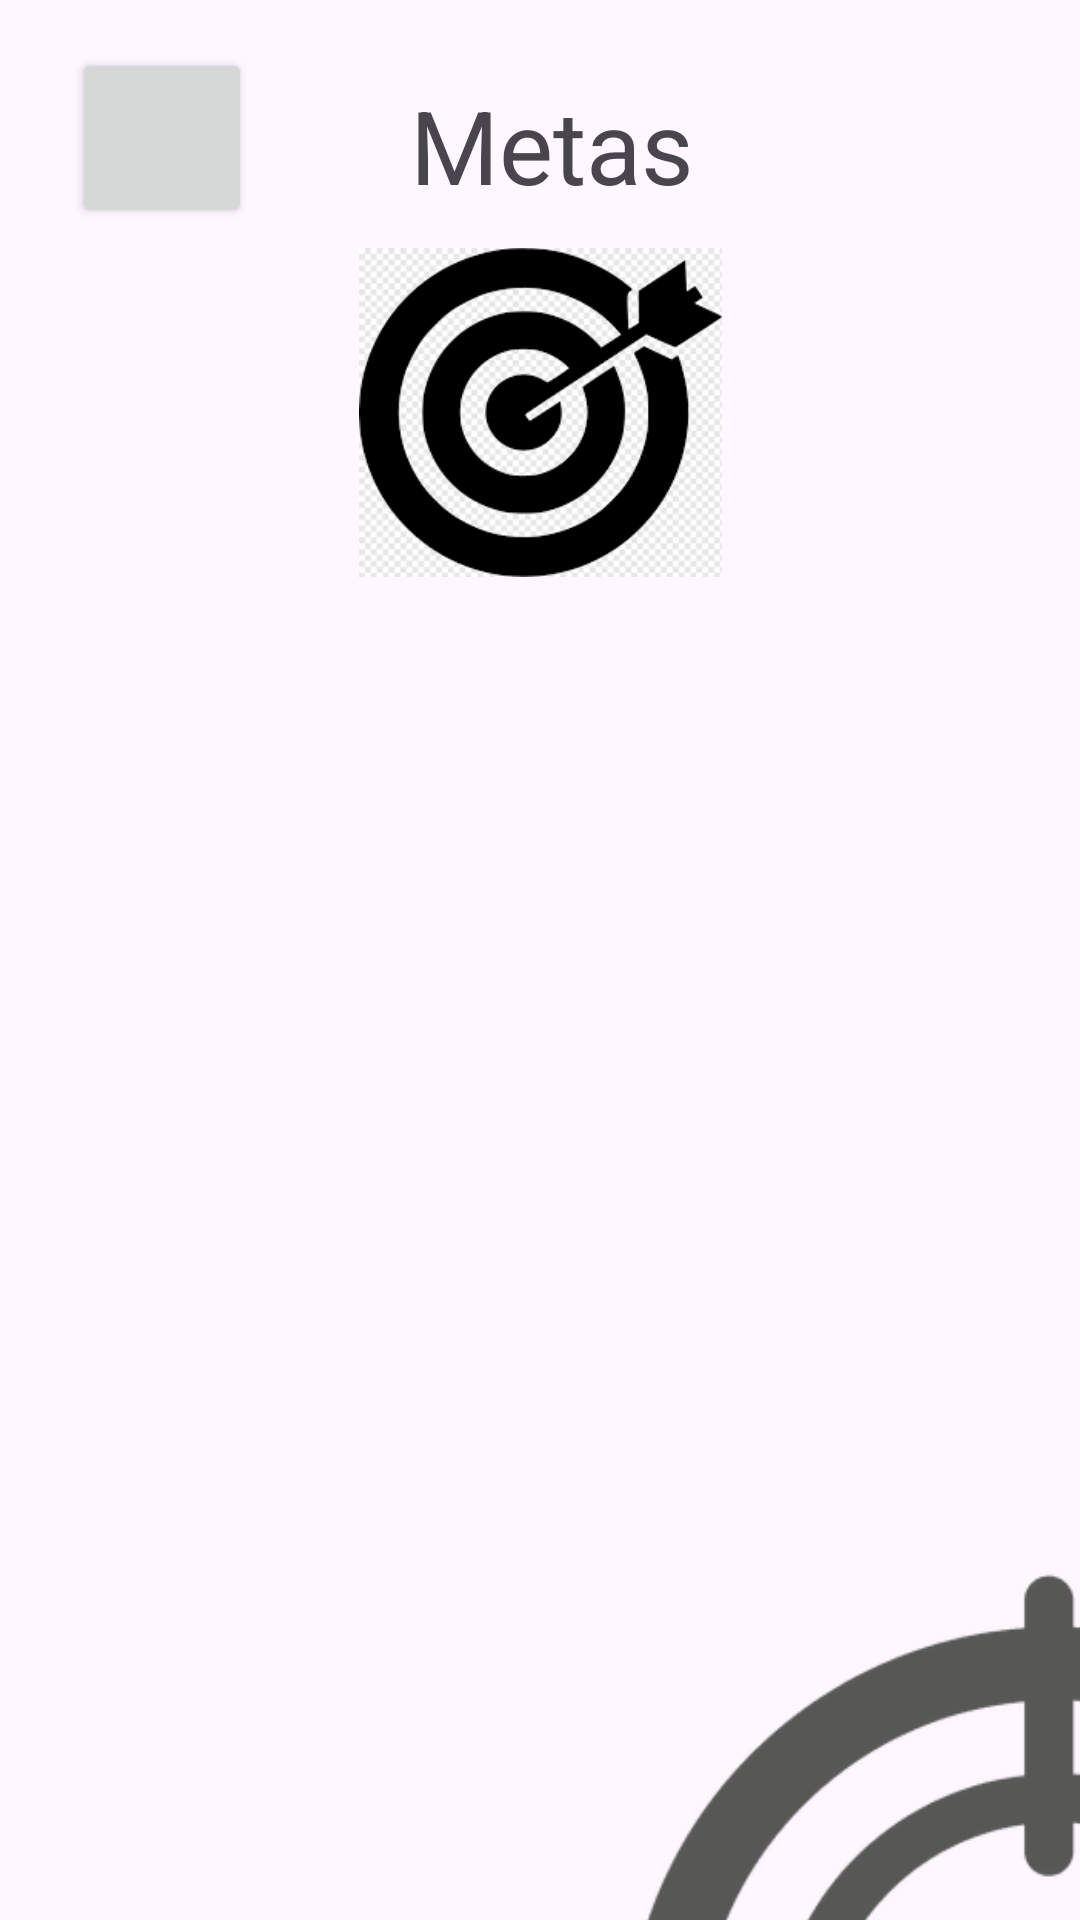

Here is an Android app screen rendered from its layout file. Give the layout XML and the strings, colors and styles it references.
<!-- AndroidManifest.xml: application theme Theme.StudentPlanner -->
<!-- res/layout/activity_metas.xml -->
<?xml version="1.0" encoding="utf-8"?>
<androidx.constraintlayout.widget.ConstraintLayout xmlns:android="http://schemas.android.com/apk/res/android"
    xmlns:app="http://schemas.android.com/apk/res-auto"
    xmlns:tools="http://schemas.android.com/tools"
    android:layout_width="match_parent"
    android:layout_height="match_parent"
    tools:context=".Metas">

    <ImageView
        android:id="@+id/imageView5"
        android:layout_width="wrap_content"
        android:layout_height="wrap_content"
        android:layout_marginStart="172dp"
        android:layout_marginTop="432dp"
        app:layout_constraintStart_toStartOf="parent"
        app:layout_constraintTop_toTopOf="parent"
        app:srcCompat="@drawable/alvo" />

    <Button
        android:id="@+id/btVolta"
        android:layout_width="60dp"
        android:layout_height="60dp"
        android:layout_marginStart="24dp"
        android:layout_marginTop="16dp"
        android:text=""
        android:textAlignment="center"
        app:icon="?attr/homeAsUpIndicator"
        app:layout_constraintStart_toStartOf="parent"
        app:layout_constraintTop_toTopOf="parent" />

    <TextView
        android:id="@+id/txtCronograma"
        android:layout_width="259dp"
        android:layout_height="49dp"
        android:layout_marginTop="24dp"
        android:layout_marginEnd="76dp"
        android:gravity="center"
        android:text="Metas"
        android:textAppearance="@style/TextAppearance.AppCompat.Display1"
        app:layout_constraintEnd_toEndOf="parent"
        app:layout_constraintStart_toEndOf="@+id/btVolta"
        app:layout_constraintTop_toTopOf="parent" />

    <androidx.recyclerview.widget.RecyclerView
        android:id="@+id/recyclerView"
        android:layout_width="337dp"
        android:layout_height="450dp"
        android:layout_marginStart="25dp"
        android:layout_marginTop="80dp"
        android:layout_marginEnd="25dp"
        app:layout_constraintEnd_toEndOf="parent"
        app:layout_constraintStart_toStartOf="parent"
        app:layout_constraintTop_toBottomOf="@+id/imageView2" />

    <ImageView
        android:id="@+id/imageView2"
        android:layout_width="121dp"
        android:layout_height="113dp"
        android:layout_marginTop="8dp"
        app:layout_constraintEnd_toEndOf="parent"
        app:layout_constraintStart_toStartOf="parent"
        app:layout_constraintTop_toBottomOf="@+id/txtCronograma"
        app:srcCompat="@drawable/meta" />

</androidx.constraintlayout.widget.ConstraintLayout>
<!-- resources referenced by this layout -->
<resources>
  <!-- drawable alvo: png bitmap (drawable, 12392 bytes) -->
  <!-- drawable meta: png bitmap (drawable, 8213 bytes) -->
  <style name="Theme.StudentPlanner" parent="Base.Theme.StudentPlanner" />
  <style name="Base.Theme.StudentPlanner" parent="Theme.Material3.DayNight.NoActionBar">
          
          
      </style>
</resources>
